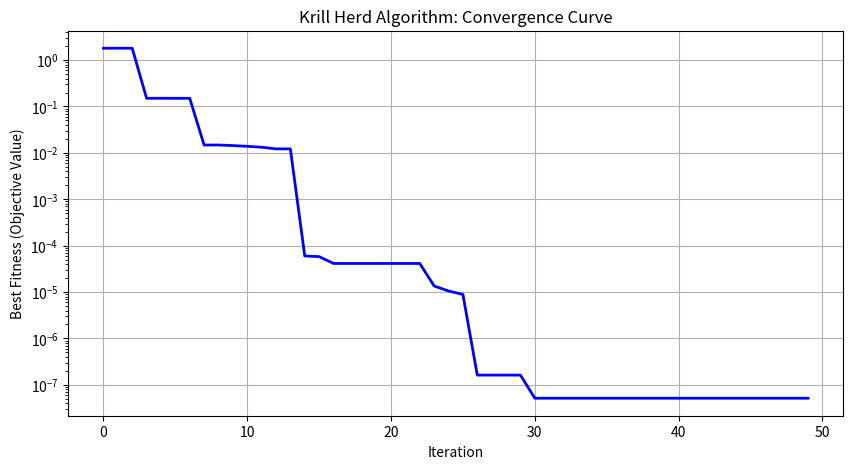

The script that saved this image:
import numpy as np
import matplotlib.pyplot as plt

# --- 1. Objective Function (The "Food Source") ---
# We use the Sphere function: f(x) = sum(x^2). Goal is to find the minimum (0,0)
def objective_function(x):
    return np.sum(x**2)

# --- 2. Krill Herd Algorithm Class ---
class KrillHerd:
    def __init__(self, pop_size=25, dimensions=2, max_iter=100):
        self.pop_size = pop_size
        self.dim = dimensions
        self.max_iter = max_iter
        
        # KHA Constants (standard values from Gandomi & Alavi)
        self.Vf = 0.02    # Foraging speed
        self.Nmax = 0.01  # Max induced speed
        self.Dt = 0.005   # Diffusion speed
        self.Cr = 0.2     # Crossover probability
        self.Mu = 0.05    # Mutation probability
        
        # Initialize Krill positions randomly between -10 and 10
        self.positions = np.random.uniform(-10, 10, (self.pop_size, self.dim))
        self.fitness = np.array([objective_function(p) for p in self.positions])
        
        # Best solution found
        self.best_idx = np.argmin(self.fitness)
        self.best_pos = self.positions[self.best_idx].copy()
        self.best_fitness = self.fitness[self.best_idx]
        
        self.history = []

    def solve(self):
        for iteration in range(self.max_iter):
            new_positions = np.zeros_like(self.positions)
            
            # Identify Food Position (approximate as the current best)
            food_pos = self.best_pos 
            
            for i in range(self.pop_size):
                # 1. Induced Movement (Social influence)
                # Simplified: Move toward the best and away from the worst
                alpha_induced = (food_pos - self.positions[i]) * self.Nmax
                
                # 2. Foraging Motion (Food attraction)
                beta_foraging = (food_pos - self.positions[i]) * self.Vf
                
                # 3. Physical Diffusion (Random walk)
                diffusion = self.Dt * np.random.uniform(-1, 1, self.dim)
                
                # Calculate Velocity
                velocity = alpha_induced + beta_foraging + diffusion
                
                # Update Position
                new_pos = self.positions[i] + velocity
                
                # 4. Genetic Operators (Crossover & Mutation)
                # Crossover with the best krill
                if np.random.rand() < self.Cr:
                    new_pos = (new_pos + self.best_pos) / 2
                
                # Mutation
                if np.random.rand() < self.Mu:
                    new_pos += np.random.normal(0, 0.1, self.dim)
                
                new_positions[i] = new_pos

            # Update population and evaluate fitness
            self.positions = new_positions
            self.fitness = np.array([objective_function(p) for p in self.positions])
            
            # Find new best
            current_best_idx = np.argmin(self.fitness)
            if self.fitness[current_best_idx] < self.best_fitness:
                self.best_fitness = self.fitness[current_best_idx]
                self.best_pos = self.positions[current_best_idx].copy()
            
            self.history.append(self.best_fitness)
            
            if iteration % 10 == 0:
                print(f"Iteration {iteration}: Best Fitness = {self.best_fitness:.6f}")

        return self.best_pos, self.best_fitness, self.history

# --- 3. Execution and Visualization ---
if __name__ == "__main__":
    # Initialize KHA
    kha = KrillHerd(pop_size=30, dimensions=2, max_iter=50)
    best_sol, best_fit, history = kha.solve()

    print(f"\nOptimization Finished!")
    print(f"Best Coordinates: {best_sol}")
    print(f"Minimum Value Found: {best_fit}")

    # Plotting the Convergence Curve
    plt.figure(figsize=(10, 5))
    plt.plot(history, color='blue', linewidth=2)
    plt.title('Krill Herd Algorithm: Convergence Curve')
    plt.xlabel('Iteration')
    plt.ylabel('Best Fitness (Objective Value)')
    plt.yscale('log') # Use log scale to see progress clearly
    plt.grid(True)
    plt.show()